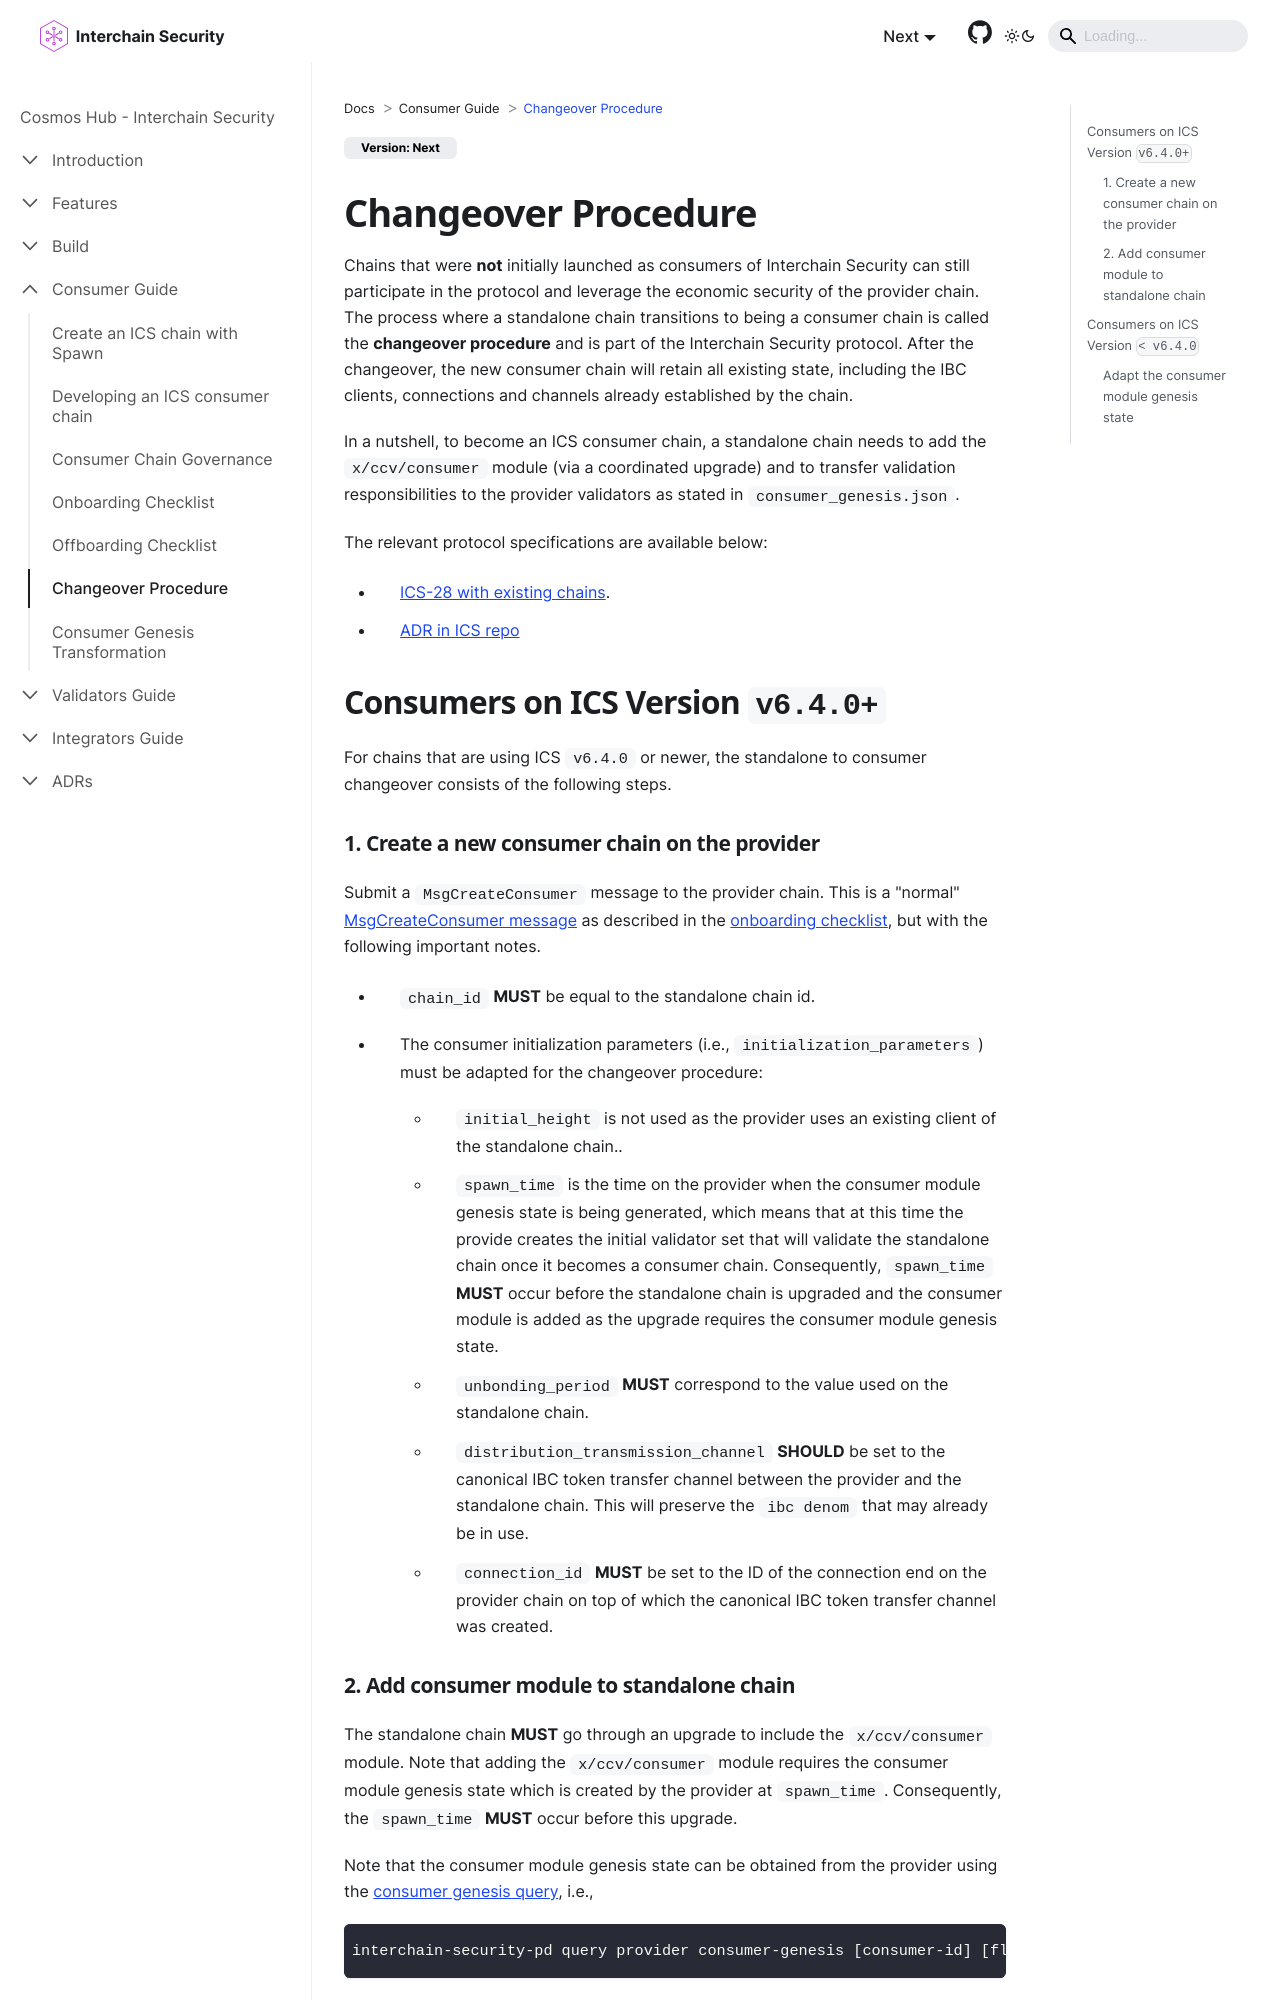

repository: cosmos/interchain-security · page: consumer-development/changeover-procedure.html · generator: docusaurus

---
sidebar_position: 6
---

# Changeover Procedure

Chains that were **not** initially launched as consumers of Interchain Security can still participate in the protocol and leverage the economic security of the provider chain. The process where a standalone chain transitions to being a consumer chain is called the **changeover procedure** and is part of the Interchain Security protocol. After the changeover, the new consumer chain will retain all existing state, including the IBC clients, connections and channels already established by the chain.

In a nutshell, to become an ICS consumer chain, a standalone chain needs to add the `x/ccv/consumer` module (via a coordinated upgrade) and to transfer validation responsibilities to the provider validators as stated in `consumer_genesis.json`.  

The relevant protocol specifications are available below:
* [ICS-28 with existing chains](https://github.com/cosmos/ibc/blob/main/spec/app/ics-028-cross-chain-validation/overview_and_basic_concepts.md#channel-initialization-existing-chains).
* [ADR in ICS repo](../adrs/adr-010-standalone-changeover.md)

## Consumers on ICS Version `v6.4.0+`

For chains that are using ICS `v6.4.0` or newer, the standalone to consumer changeover consists of the following steps. 

### 1. Create a new consumer chain on the provider

Submit a `MsgCreateConsumer` message to the provider chain. This is a "normal" [MsgCreateConsumer message](../build/modules/02-provider.md#msgcreateconsumer) as described in the [onboarding checklist](./onboarding.md), but with the following important notes.

* `chain_id` **MUST** be equal to the standalone chain id.
* The consumer initialization parameters (i.e., `initialization_parameters`) must be adapted for the changeover procedure:
  
  * `initial_height` is not used as the provider uses an existing client of the standalone chain..
  * `spawn_time` is the time on the provider when the consumer module genesis state is being generated, 
  which means that at this time the provide creates the initial validator set that will validate the standalone chain once it becomes a consumer chain. 
  Consequently, `spawn_time` **MUST** occur before the standalone chain is upgraded and the consumer module is added as the upgrade requires the consumer module genesis state.
  * `unbonding_period` **MUST** correspond to the value used on the standalone chain.
  * `distribution_transmission_channel` **SHOULD** be set to the canonical IBC token transfer channel between the provider and the standalone chain. This will preserve the `ibc denom` that may already be in use.
  * `connection_id` **MUST** be set to the ID of the connection end on the provider chain on top of which the canonical IBC token transfer channel was created.
